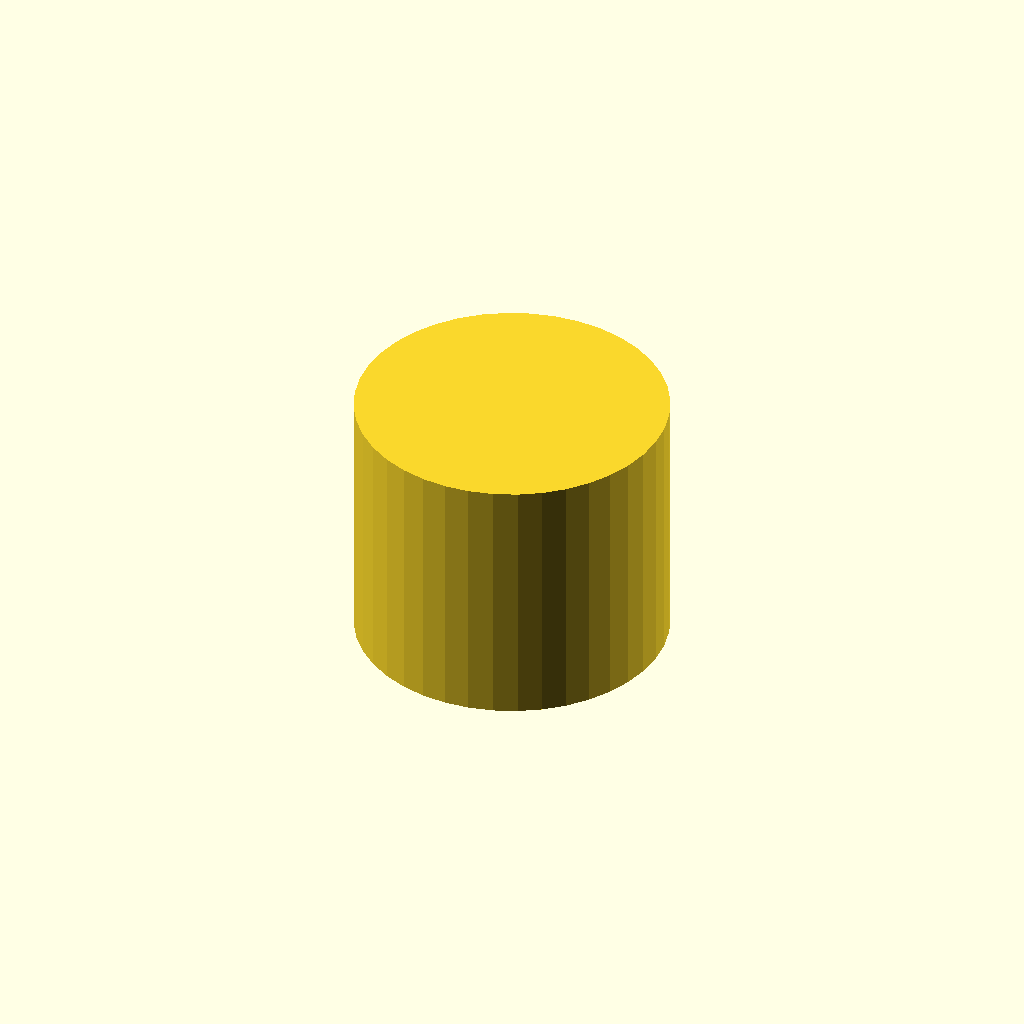
Cell 1 — every parameter at its default value.
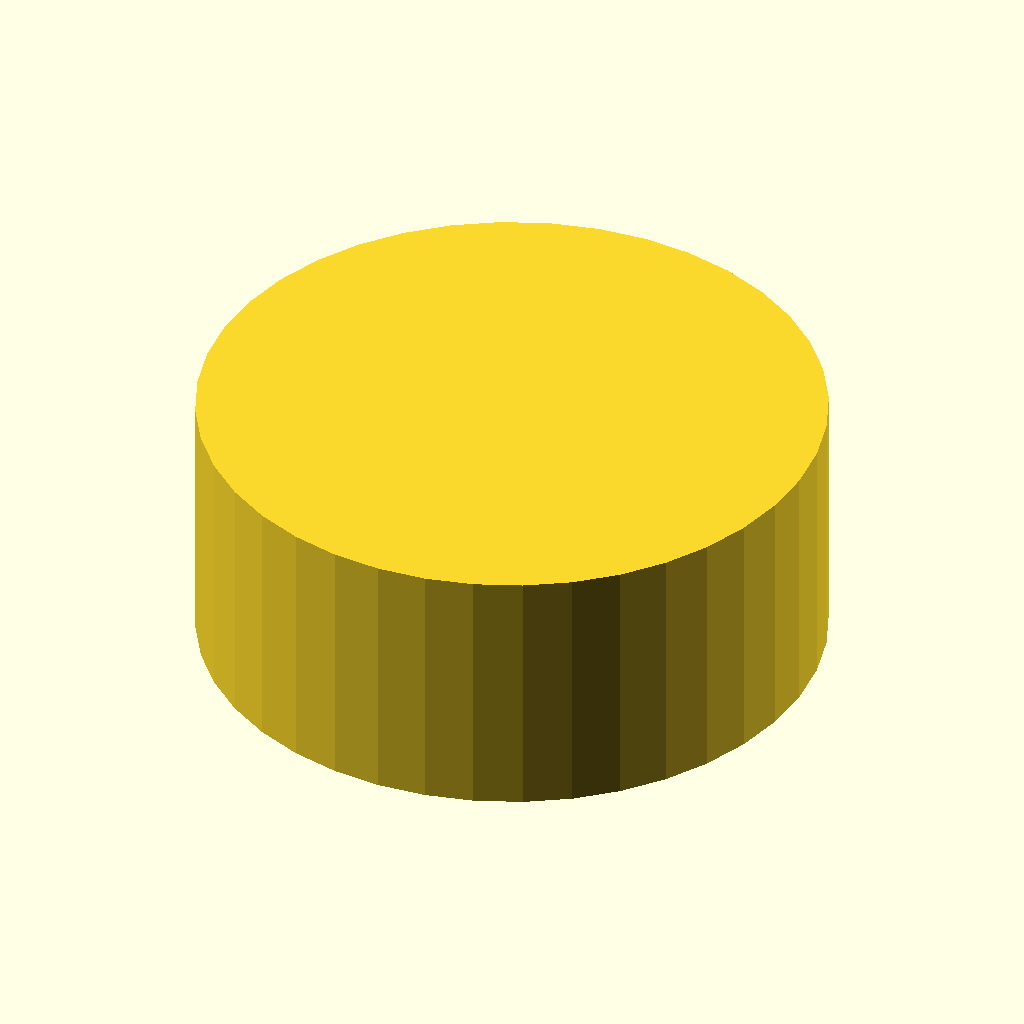
Cell 2 — radius set to 6, the other parameters unchanged.
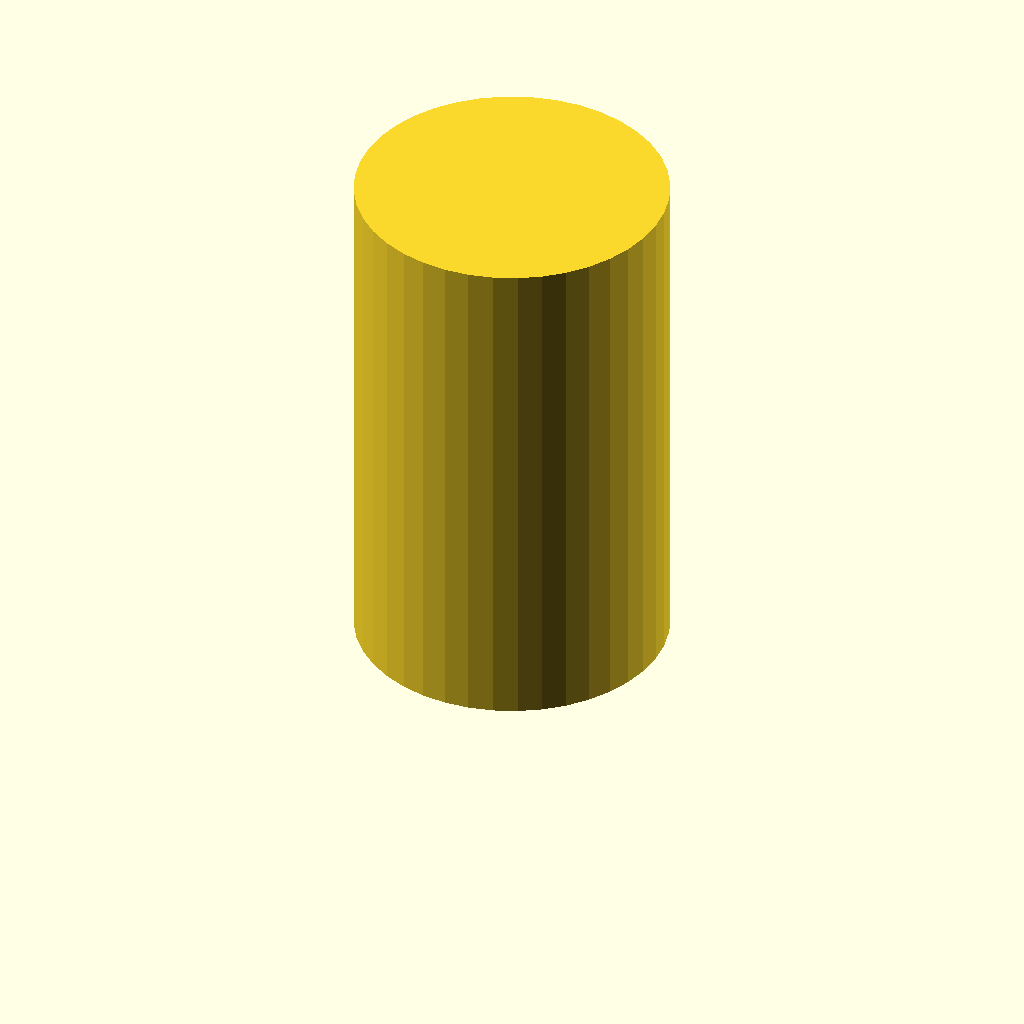
Cell 3: height = 10 (everything else at default).
One fixed orthographic camera (rotation 55°, 0°, 25°; colour scheme Cornfield) for every cell.
OpenSCAD source file test/scad/linear_circle/model.scad:
radius = 3;
height = 5;
detail = 40;
$fn = detail;

linear_extrude(height = height)
    circle(r = radius);
Parameter table extracted from the source (name, type, default, range or options):
radius: number, default 3
height: number, default 5
detail: number, default 40
